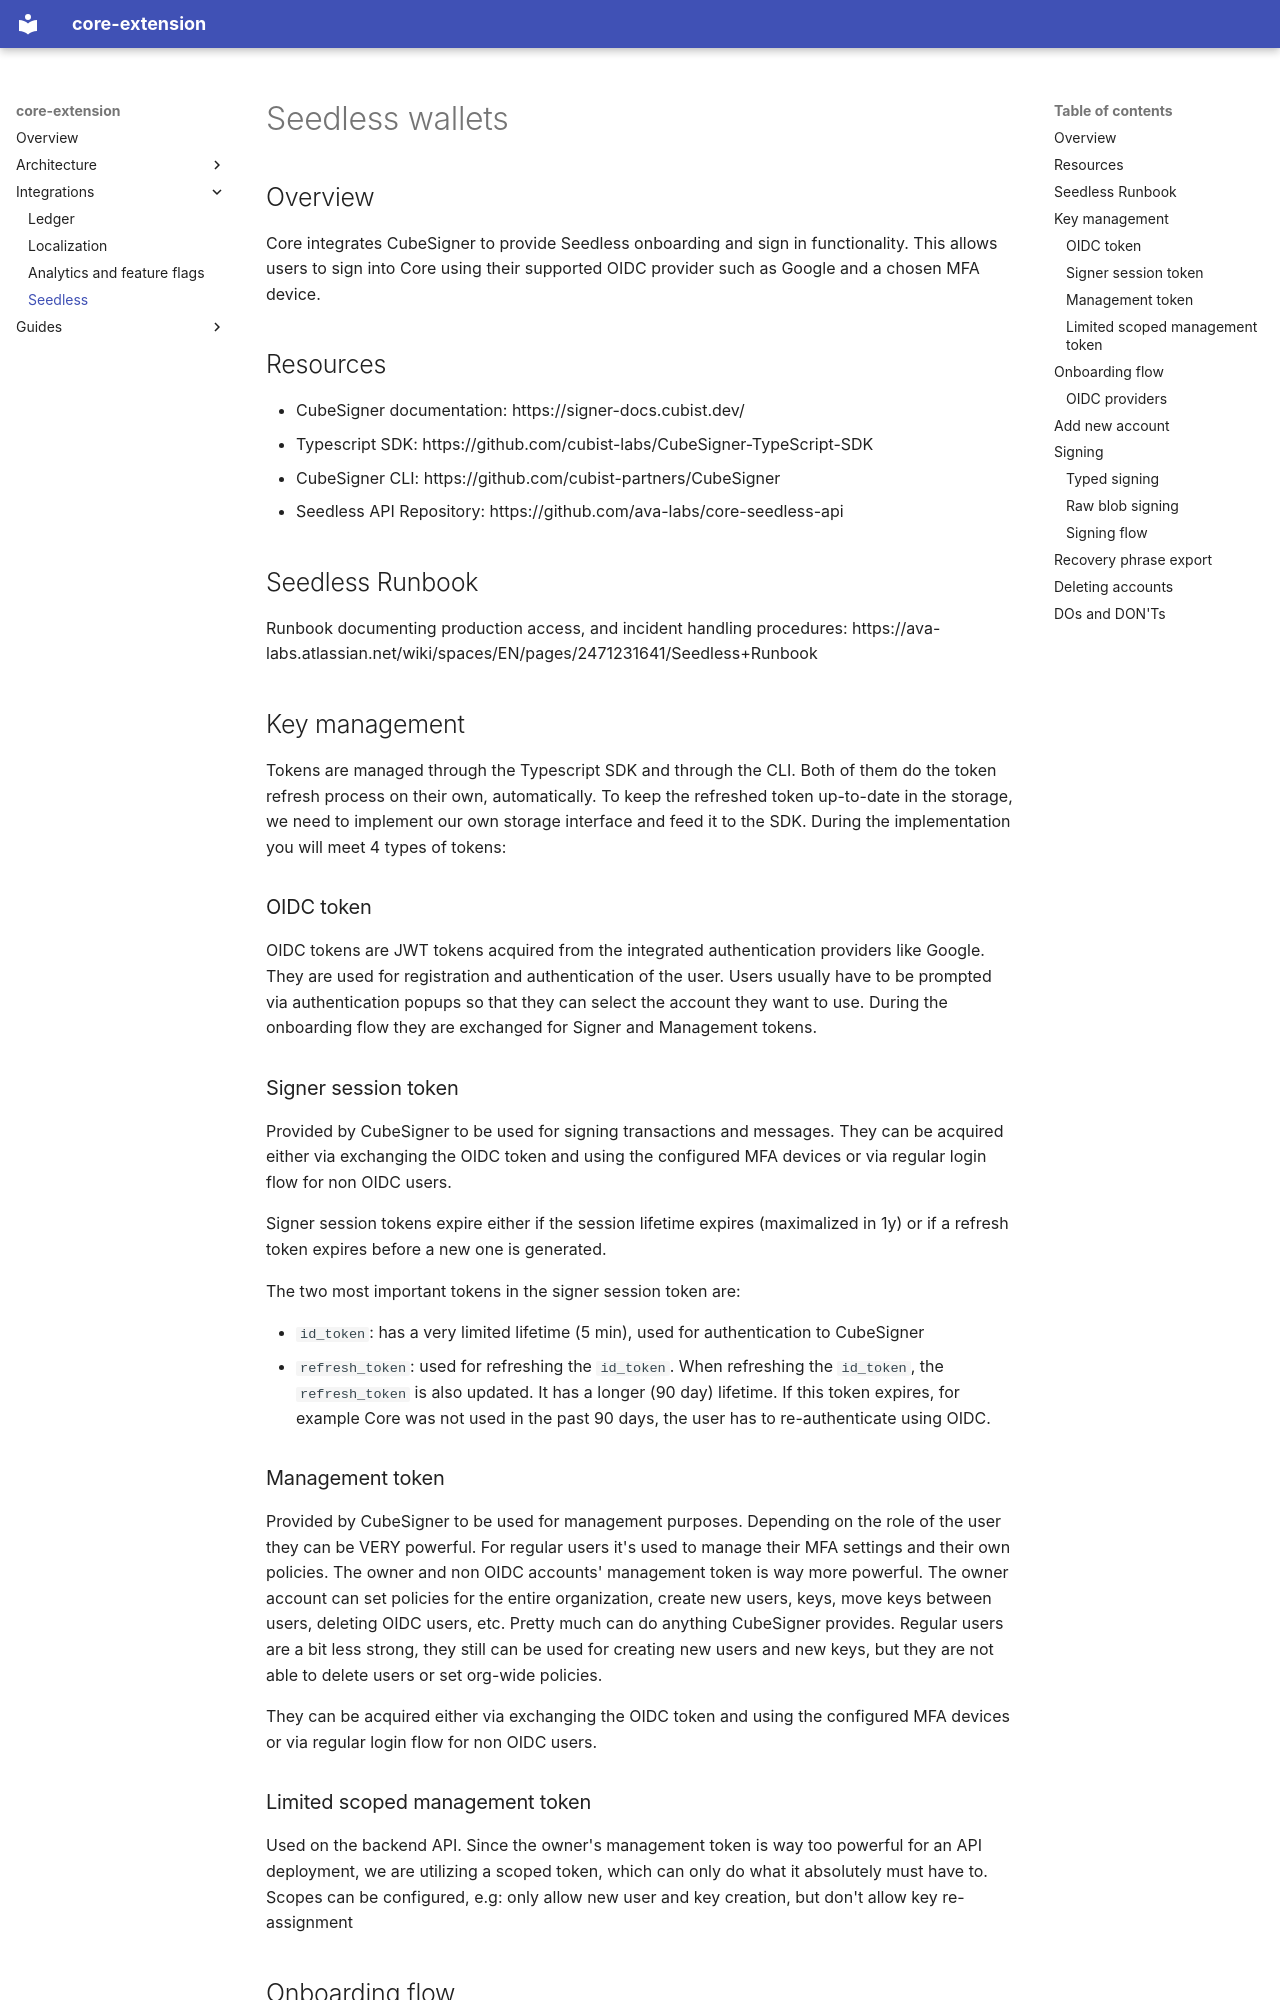

repository: ava-labs/core-extension · page: 10-Seedless/index.html · generator: mkdocs

# Seedless wallets

## Overview

Core integrates CubeSigner to provide Seedless onboarding and sign in functionality. This allows users to sign into Core using their supported OIDC provider such as Google and a chosen MFA device.

## Resources

- CubeSigner documentation: https://signer-docs.cubist.dev/
- Typescript SDK: https://github.com/cubist-labs/CubeSigner-TypeScript-SDK
- CubeSigner CLI: https://github.com/cubist-partners/CubeSigner
- Seedless API Repository: https://github.com/ava-labs/core-seedless-api

## Seedless Runbook

Runbook documenting production access, and incident handling procedures: https://ava-labs.atlassian.net/wiki/spaces/EN/pages/2471231641/Seedless+Runbook

## Key management

Tokens are managed through the Typescript SDK and through the CLI. Both of them do the token refresh process on their own, automatically. To keep the refreshed token up-to-date in the storage, we need to implement our own storage interface and feed it to the SDK.
During the implementation you will meet 4 types of tokens:

### OIDC token

OIDC tokens are JWT tokens acquired from the integrated authentication providers like Google. They are used for registration and authentication of the user. Users usually have to be prompted via authentication popups so that they can select the account they want to use. During the onboarding flow they are exchanged for Signer and Management tokens.

### Signer session token

Provided by CubeSigner to be used for signing transactions and messages.
They can be acquired either via exchanging the OIDC token and using the configured MFA devices or via regular login flow for non OIDC users.

Signer session tokens expire either if the session lifetime expires (maximalized in 1y) or if a refresh token expires before a new one is generated.

The two most important tokens in the signer session token are:

- `id_token`: has a very limited lifetime (5 min), used for authentication to CubeSigner
- `refresh_token`: used for refreshing the `id_token`. When refreshing the `id_token`, the `refresh_token` is also updated. It has a longer (90 day) lifetime. If this token expires, for example Core was not used in the past 90 days, the user has to re-authenticate using OIDC.
